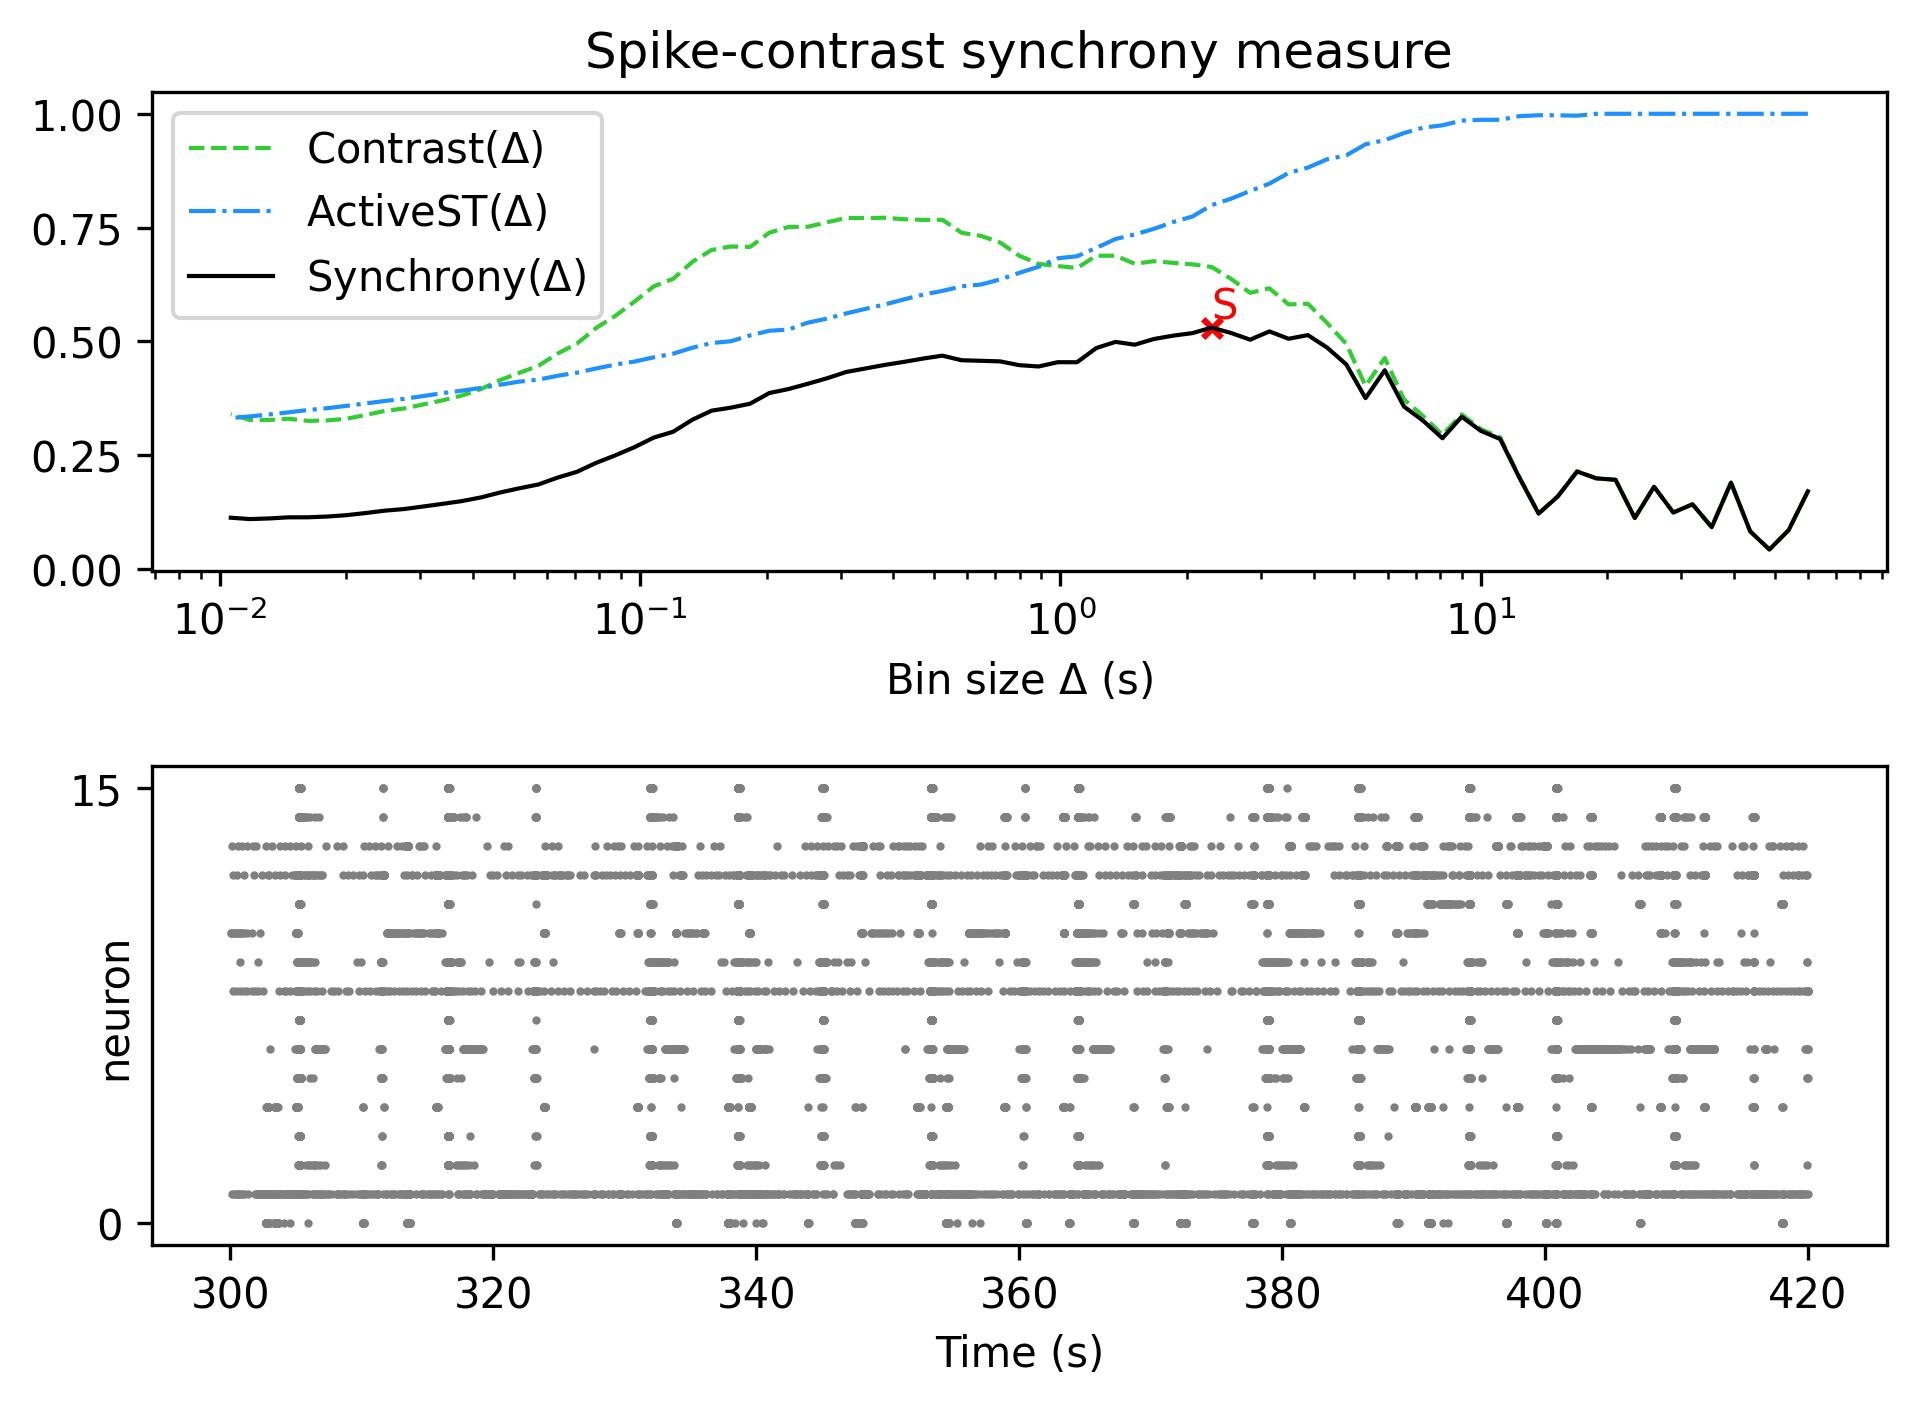

The data file committed next to this chart (first rows):
, Spike-contrast (60.0 s), Spike-contrast (54.0 s), Spike-contrast (48.6 s), Spike-contrast (43.74 s), Spike-contrast (39.366 s), Spike-contrast (35.429 s), Spike-contrast (31.886 s), Spike-contrast (28.698 s), Spike-contrast (25.828 s), Spike-contrast (23.245 s), Spike-contrast (20.921 s), Spike-contrast (18.829 s), Spike-contrast (16.946 s), Spike-contrast (15.251 s), Spike-contrast (13.726 s), Spike-contrast (12.353 s), Spike-contrast (11.118 s), Spike-contrast (10.006 s), Spike-contrast (9.006 s), Spike-contrast (8.105 s), Spike-contrast (7.295 s), Spike-contrast (6.565 s), Spike-contrast (5.909 s)
0, 0.1708, 0.08554, 0.04298, 0.08268, 0.1899, 0.09198, 0.1422, 0.1242, 0.1808, 0.1121, 0.196, 0.1992, 0.2142, 0.1596, 0.1218, 0.2007, 0.2856, 0.3034, 0.3345, 0.2873, 0.3256, 0.3568, 0.4367
